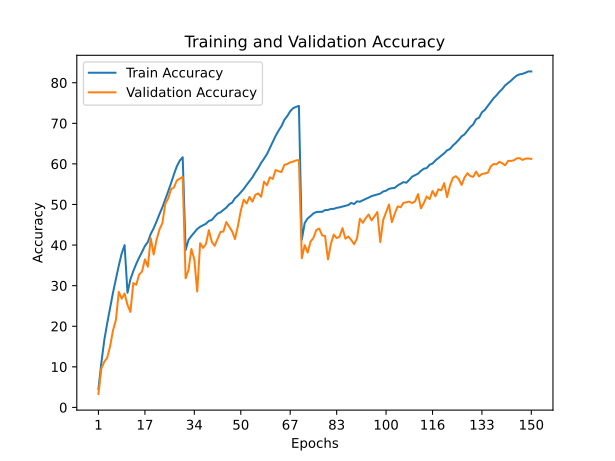

Values plotted in this chart, from the file beside it:
train_accuracy; train_loss; valid_accuracy; valid_loss
4,4910; 4,7882; 3,3100; 5,7325
10,9780; 4,1730; 9,5700; 4,5023
16,5220; 3,7792; 11,2400; 4,5381
20,6800; 3,5101; 12,2200; 4,6990
24,5180; 3,2943; 15,0300; 4,4065
28,2480; 3,0917; 18,9400; 4,2333
31,6690; 2,9139; 21,5300; 3,8878
34,9420; 2,7478; 28,4800; 3,4272
37,9350; 2,6052; 26,7900; 3,7127
39,9940; 2,5032; 28,0700; 3,7217
28,2460; 3,0858; 25,2600; 3,7341
31,5390; 2,9165; 23,5300; 3,8283
33,5870; 2,8110; 30,6500; 3,3747
35,3470; 2,7283; 30,2000; 3,3930
36,9140; 2,6443; 32,7300; 3,1728
38,2830; 2,5804; 33,4900; 3,1205
39,7860; 2,5137; 36,4800; 2,8228
40,7510; 2,4535; 34,6600; 3,0651
42,7490; 2,3659; 41,7200; 2,5577
44,1240; 2,2954; 37,6700; 2,8874
45,8160; 2,2203; 41,3100; 2,7179
47,6170; 2,1366; 43,8400; 2,5078
49,3180; 2,0550; 45,3900; 2,4674
51,2430; 1,9672; 50,1700; 2,2145
53,2100; 1,8705; 51,5000; 2,1283
55,2710; 1,7771; 53,7800; 2,0086
57,4660; 1,6883; 54,2100; 2,0184
59,4330; 1,6091; 55,9300; 1,9772
60,8160; 1,5479; 56,3600; 1,9398
61,6410; 1,5148; 56,8100; 1,9244
38,7560; 2,5618; 31,8000; 3,2791
41,2740; 2,4382; 33,8600; 3,0190
42,2510; 2,3820; 39,0300; 2,7262
43,1140; 2,3502; 36,4500; 2,9428
43,9520; 2,3154; 28,5500; 3,6663
44,5110; 2,2863; 40,4600; 2,7601
44,8670; 2,2701; 39,3100; 2,7586
45,2530; 2,2474; 40,2500; 2,6121
45,9450; 2,2183; 43,6700; 2,4841
46,1710; 2,1993; 40,8200; 2,6618
47,0030; 2,1680; 39,8000; 2,7219
47,7510; 2,1434; 41,4900; 2,6928
48,0820; 2,1137; 43,2300; 2,6594
48,6390; 2,0885; 43,3300; 2,6362
49,2220; 2,0587; 45,6700; 2,5073
50,0330; 2,0249; 44,5500; 2,6044
50,4510; 1,9988; 43,4000; 2,7046
51,5500; 1,9597; 41,4900; 2,6540
52,1820; 1,9264; 44,6900; 2,6706
52,9860; 1,8945; 48,4600; 2,2843
53,8120; 1,8441; 51,1800; 2,1792
54,8190; 1,8061; 50,2300; 2,2688
55,7600; 1,7632; 51,8700; 2,1752
56,6880; 1,7240; 50,7000; 2,2581
57,8900; 1,6698; 52,3900; 2,1655
58,9830; 1,6218; 52,7300; 2,1897
60,2440; 1,5651; 51,8800; 2,2004
61,2850; 1,5234; 55,6300; 1,9642
62,4050; 1,4683; 54,7200; 2,0746
63,8870; 1,4022; 56,6900; 2,0108
... 90 more rows
